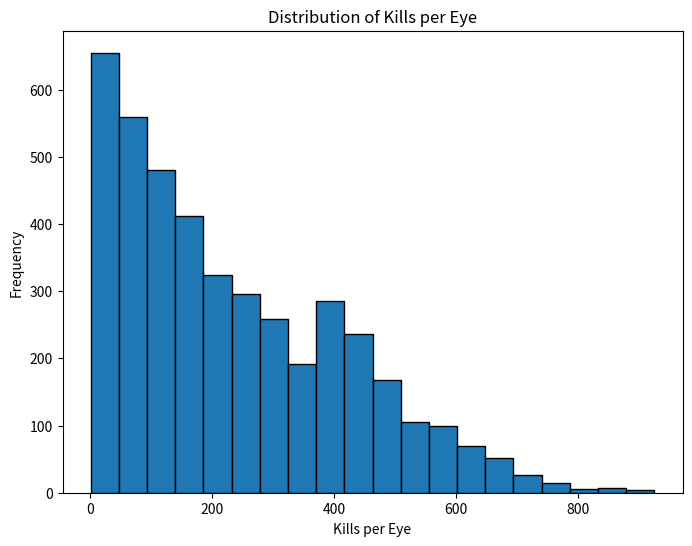

Python code for this plot:
# import section
import numpy as np

# config section

# --- PLAYER SETUP ---
# zealot type
is_briuser: bool = True
# Multiple Hits to Kill	x1.111 or /0.9
need_multi_hit: bool = False 
# Enderman Pet Level, linearly increase from 0 to 100. At max level, increase chance by 25%
enderman_pet_level: int = 100
# Zealuck level: divide by (1-0.02x) for each level of zealuck from 0 to 5. At max level, divide by 0.9
zealuck_level: int = 5
# Tracking: look at your skyblock profile. I can't help you with that
tracking: float = 0.0


# --- SIMULATION SETUP ---
# Number of simulations to run
num_kills: int = 1_000_000

# probability calculation section. 
# note that this is calculating for denominator, so multiplication and division are reversed
raw_denominator: float = 420 - 40*is_briuser # 420 for briuser, 380 for non-briuser
cold_streak_threshold: int = raw_denominator # for later use in cold streak calculation
raw_denominator *= 0.9 if need_multi_hit else 1.0
raw_denominator /= (1 + 0.0025 * enderman_pet_level)
raw_denominator *= (1 - 0.02 * zealuck_level)
raw_denominator /= (1 + tracking/100)
print(f"Raw denominator: {raw_denominator:.2f}, which is a {100/raw_denominator:.2f}% chance of dropping an eye.")
print(f"Cold streak threshold: {cold_streak_threshold} kills")


# simulation section
def consider_cold_streak(current_kills: int)->float:
    "This function determines whether the current kill is qualified for a cold streak buff. Returns the new probability directly"
    if current_kills <= cold_streak_threshold:
        return raw_denominator
    elif current_kills < 1.5*cold_streak_threshold:
        return raw_denominator / 2
    elif current_kills < 2*cold_streak_threshold:
        return raw_denominator / 3
    else:
        return raw_denominator / 4

current_kills: int = 0
eyes_dropped: int = 0
num_killed_arr: list[int] = []
roll: float = np.random.uniform(0, raw_denominator)
actual_denominator: float = raw_denominator
for i in range(num_kills):
    current_kills += 1
    # simulate the kill
    actual_denominator = consider_cold_streak(current_kills)
    roll = np.random.uniform(0, actual_denominator)
    if i%(num_kills//10) == 0:
       print(f"Total kill: {i}, Current kill: {current_kills}, current roll: {roll:.2f}, current denominator: {actual_denominator:.2f}")
    if roll <= 1:
        eyes_dropped += 1
        # if eyes_dropped % 10000 == 0:
        #     print(f"{eyes_dropped}th eye dropped after {current_kills} kills, averaging {i/eyes_dropped:.2f} kills per eye.")
        num_killed_arr.append(current_kills)
        current_kills = 0

# Tally area
print(f"Total eyes dropped: {eyes_dropped}, averaging **{num_kills/eyes_dropped:.2f}** kills per eye.")
print(f"5-number summary of kills per eye:\nMin: {np.percentile(num_killed_arr, 0):.0f}\n LQ: {np.percentile(num_killed_arr, 25):.0f}\nMed: {np.percentile(num_killed_arr, 50):.0f}\n UQ: {np.percentile(num_killed_arr, 75):.0f}\nMax: {np.percentile(num_killed_arr, 100):.0f}")
print(f"Standard Deviation of kills per eye: {np.std(num_killed_arr):.2f}")

# Optional figure area
import matplotlib.pyplot as plt

# Raw Distribution of kills per eye
plt.figure(figsize=(8, 6))
plt.hist(num_killed_arr, bins=20, edgecolor='black')
plt.xlabel('Kills per Eye')
plt.ylabel('Frequency')
plt.title('Distribution of Kills per Eye')
